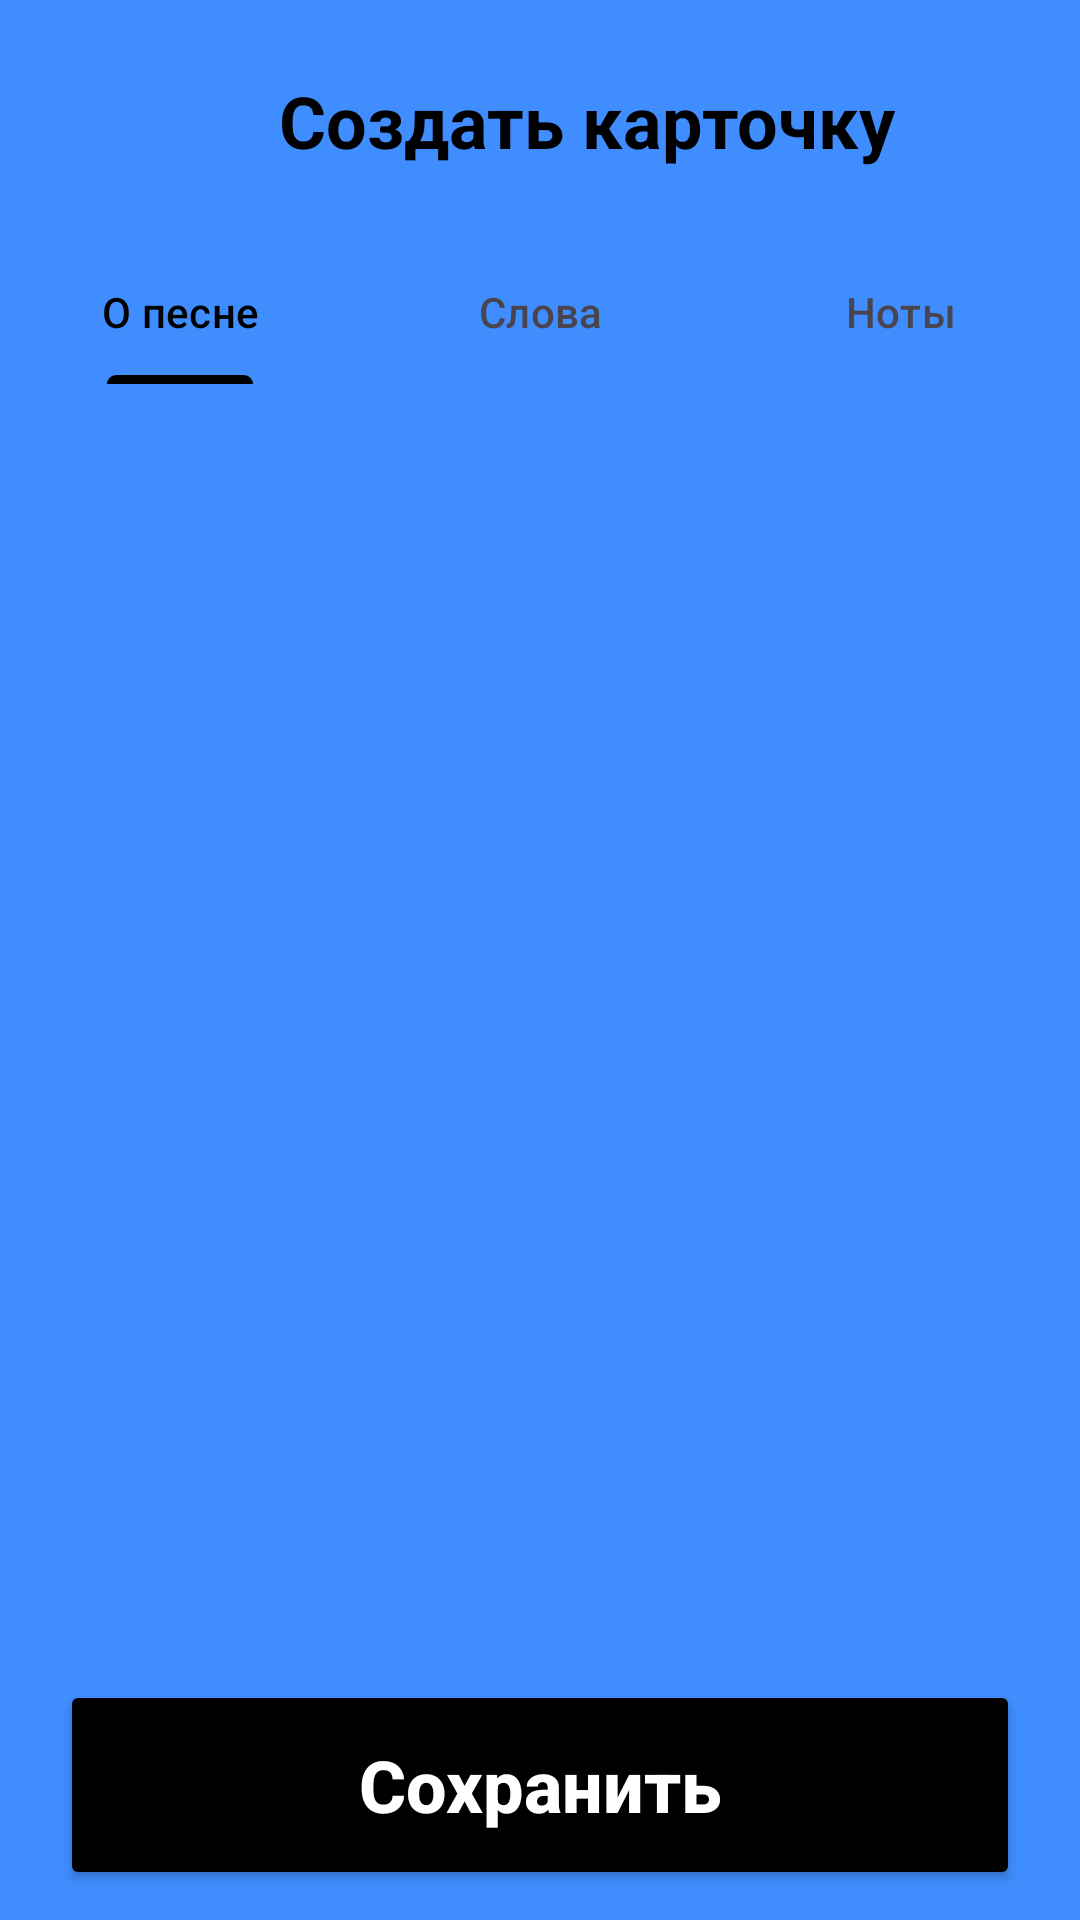

Layout XML and referenced resources for this Android screen:
<!-- AndroidManifest.xml: application theme Theme.Oktava -->
<!-- res/layout/fragment_newsong.xml -->
<?xml version="1.0" encoding="utf-8"?>
<androidx.constraintlayout.widget.ConstraintLayout xmlns:android="http://schemas.android.com/apk/res/android"
    xmlns:app="http://schemas.android.com/apk/res-auto"
    xmlns:tools="http://schemas.android.com/tools"
    android:layout_width="match_parent"
    android:layout_height="match_parent"
    android:background="@color/blue">

    <ScrollView
        android:layout_width="match_parent"
        android:layout_height="0dp"
        android:orientation="vertical"
        app:layout_constraintTop_toBottomOf="@id/createNotesTabLayout"
        app:layout_constraintBottom_toTopOf="@id/buttonSave">

        <LinearLayout
            android:layout_width="match_parent"
            android:layout_height="wrap_content"
            android:layout_marginTop="15dp"
            android:orientation="vertical"
            android:paddingBottom="15dp">

            <androidx.fragment.app.FragmentContainerView
                android:id="@+id/notesFragmentContainer"
                android:layout_width="match_parent"
                android:layout_height="wrap_content" />
        </LinearLayout>
    </ScrollView>

    <androidx.appcompat.widget.Toolbar
        android:id="@+id/createNotesToolbar"
        android:layout_width="match_parent"
        android:layout_height="80dp"
        app:layout_constraintTop_toTopOf="parent">

        <androidx.constraintlayout.widget.ConstraintLayout
            android:layout_width="match_parent"
            android:layout_height="match_parent">

            <ImageButton
                android:id="@+id/createNotesBackButton"
                android:layout_width="42dp"
                android:layout_height="42dp"
                android:layout_marginStart="10dp"
                android:layout_marginBottom="5dp"
                android:background="@android:color/transparent"
                android:contentDescription="Вернуться назад"
                app:layout_constraintBottom_toBottomOf="parent"
                app:layout_constraintStart_toStartOf="parent"
                app:layout_constraintTop_toTopOf="parent"
                app:srcCompat="@drawable/icon_arrow_back" />

            <TextView
                android:id="@+id/notesCreateTitleTextView"
                android:layout_width="wrap_content"
                android:layout_height="wrap_content"
                android:layout_marginStart="25dp"
                android:text="Создать карточку"
                android:textSize="24sp"
                android:textStyle="bold"
                app:layout_constraintBottom_toBottomOf="parent"
                app:layout_constraintStart_toEndOf="@id/createNotesBackButton"
                app:layout_constraintTop_toTopOf="parent" />
        </androidx.constraintlayout.widget.ConstraintLayout>
    </androidx.appcompat.widget.Toolbar>

    <com.google.android.material.tabs.TabLayout
        android:id="@+id/createNotesTabLayout"
        android:layout_width="match_parent"
        android:layout_height="wrap_content"
        android:background="@android:color/transparent"
        app:layout_constraintTop_toBottomOf="@id/createNotesToolbar"
        app:tabIndicatorColor="@color/black"
        app:tabSelectedTextColor="@color/black">

        <com.google.android.material.tabs.TabItem
            android:layout_width="wrap_content"
            android:layout_height="wrap_content"
            android:text="О песне" />

        <com.google.android.material.tabs.TabItem
            android:layout_width="wrap_content"
            android:layout_height="wrap_content"
            android:text="Слова" />

        <com.google.android.material.tabs.TabItem
            android:layout_width="wrap_content"
            android:layout_height="wrap_content"
            android:text="Ноты" />
    </com.google.android.material.tabs.TabLayout>

    <Button
        android:id="@+id/buttonSave"
        style="@style/ButtonBlack"
        android:layout_width="match_parent"
        android:layout_height="70dp"
        android:layout_marginStart="20dp"
        android:layout_marginEnd="20dp"
        android:layout_marginBottom="10dp"
        android:text="Сохранить"
        app:layout_constraintBottom_toBottomOf="parent"
        app:layout_constraintEnd_toEndOf="parent"
        app:layout_constraintStart_toStartOf="parent" />

</androidx.constraintlayout.widget.ConstraintLayout>
<!-- resources referenced by this layout -->
<resources>
  <color name="black">#FF000000</color>
  <color name="blue">#408DFF</color>
  <style name="ButtonBlack" parent="Circle">
          <item name="android:backgroundTint">@color/black</item>
          <item name="android:textColor">@color/white</item>
          <item name="android:textSize">24sp</item>
      </style>
  <style name="Theme.Oktava" parent="Theme.Material3.Light">
          <item name="windowActionBar">false</item>
          <item name="windowNoTitle">true</item>
          <item name="android:windowLightStatusBar">true</item>
          <item name="colorPrimary">@color/white</item>
          <item name="android:windowBackground">@color/white</item>&gt;
          <item name="colorAccent">@color/black</item>
          <item name="android:statusBarColor">@color/white</item>
          <item name="android:textColor">@color/black</item>
      </style>
  <style name="Circle">
          <item name="cornerRadius">50dp</item>
          <item name="strokeWidth">2dp</item>
          <item name="strokeColor">@color/black</item>
          <item name="android:textColor">@color/black</item>
          <item name="android:textStyle">bold</item>
          <item name="android:textAllCaps">false</item>
          <item name="android:textSize">18sp</item>
      </style>
  <color name="white">#FFFFFFFF</color>
</resources>
